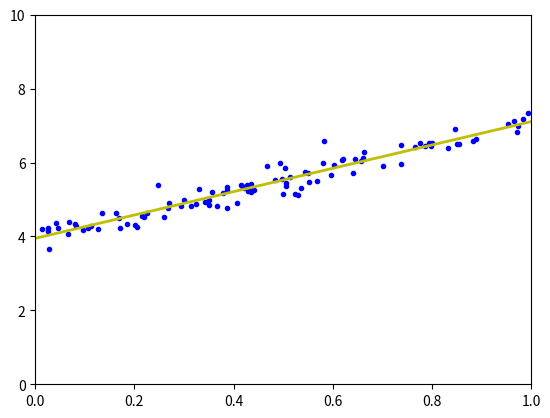

Source code (Python):
# To support both python 2 and python 3
from __future__ import division, print_function, unicode_literals
import numpy as np 
import matplotlib
import matplotlib.pyplot as plt
import math
np.random.seed(2)

def grad(x):
    return 2*x+ 5*np.cos(x)

def cost(x):
    return x**2 + 5*np.sin(x)

def myGD1(eta, x0):
    x = [x0]
    for it in range(100):
        x_new = x[-1] - eta*grad(x[-1])
        if abs(grad(x_new)) < 1e-3:
            break
        x.append(x_new)
    return (x, it)

X = np.random.rand(100, 1)
y = 4 + 3 * X + .2*np.random.randn(100, 1) # noise added

# Building Xbar 
one = np.ones((X.shape[0],1))
Xbar = np.concatenate((one, X), axis = 1)

A = np.dot(Xbar.T, Xbar)
b = np.dot(Xbar.T, y)
w_lr = np.dot(np.linalg.pinv(A), b)
print('Solution found by formula: w = ',w_lr.T)
##

(x1, it1) = myGD1(.1, -5)
(x2, it2) = myGD1(.1, 5)
(x3, it3) = myGD1(0.2, -5)
(x4, it4) = myGD1(0.2, 5)
print('Solution x1 = %f, cost = %f, obtained after %d iterations'%(x1[-1], cost(x1[-1]), it1))
print('Solution x2 = %f, cost = %f, obtained after %d iterations'%(x2[-1], cost(x2[-1]), it2))
print('Solution x3 = %f, cost = %f, obtained after %d iterations'%(x3[-1], cost(x3[-1]), it3))
print('Solution x4 = %f, cost = %f, obtained after %d iterations'%(x4[-1], cost(x4[-1]), it4))


# Display result
w = w_lr
w_0 = w[0][0]
w_1 = w[1][0]
x0 = np.linspace(0, 1, 2, endpoint=True)
y0 = w_0 + w_1*x0

# Draw the fitting line 
plt.plot(X.T, y.T, 'b.')     # data 
plt.plot(x0, y0, 'y', linewidth = 2)   # the fitting line
plt.axis([0, 1, 0, 10])
plt.show()